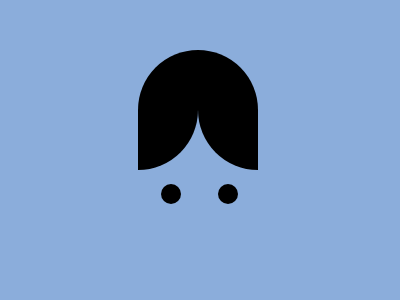

Recreate this image using only HTML and CSS.

<div class="semi"></div>
<div class="sq"></div>
<div class="sq b"></div>
<div class="cir"></div>
<div class="cir r"></div>
<style>
  body{
    background:#8BADDB;
  }
  .semi{
    width:120;
    height:60;
    background-color:#000000;
    border-top-left-radius:200px;
    border-top-right-radius:200px;
    margin-left:130;
    margin-top:50;
  }
  .sq{
    width:60;
    height:60;
    background:#000000;
    margin-left:130;
    border-bottom-right-radius:100px;
  }
  .b{
    transform:rotate(90deg);
    margin-left:190;
    margin-top:-60;
  }
  .cir{
    width:20;
    height:20;
    background:#000000;
    border-radius:50%;
    margin-top:14;
    margin-left:153;
  }
  .r{
    margin-left:210;
    margin-top:-20;
  }
</style>
